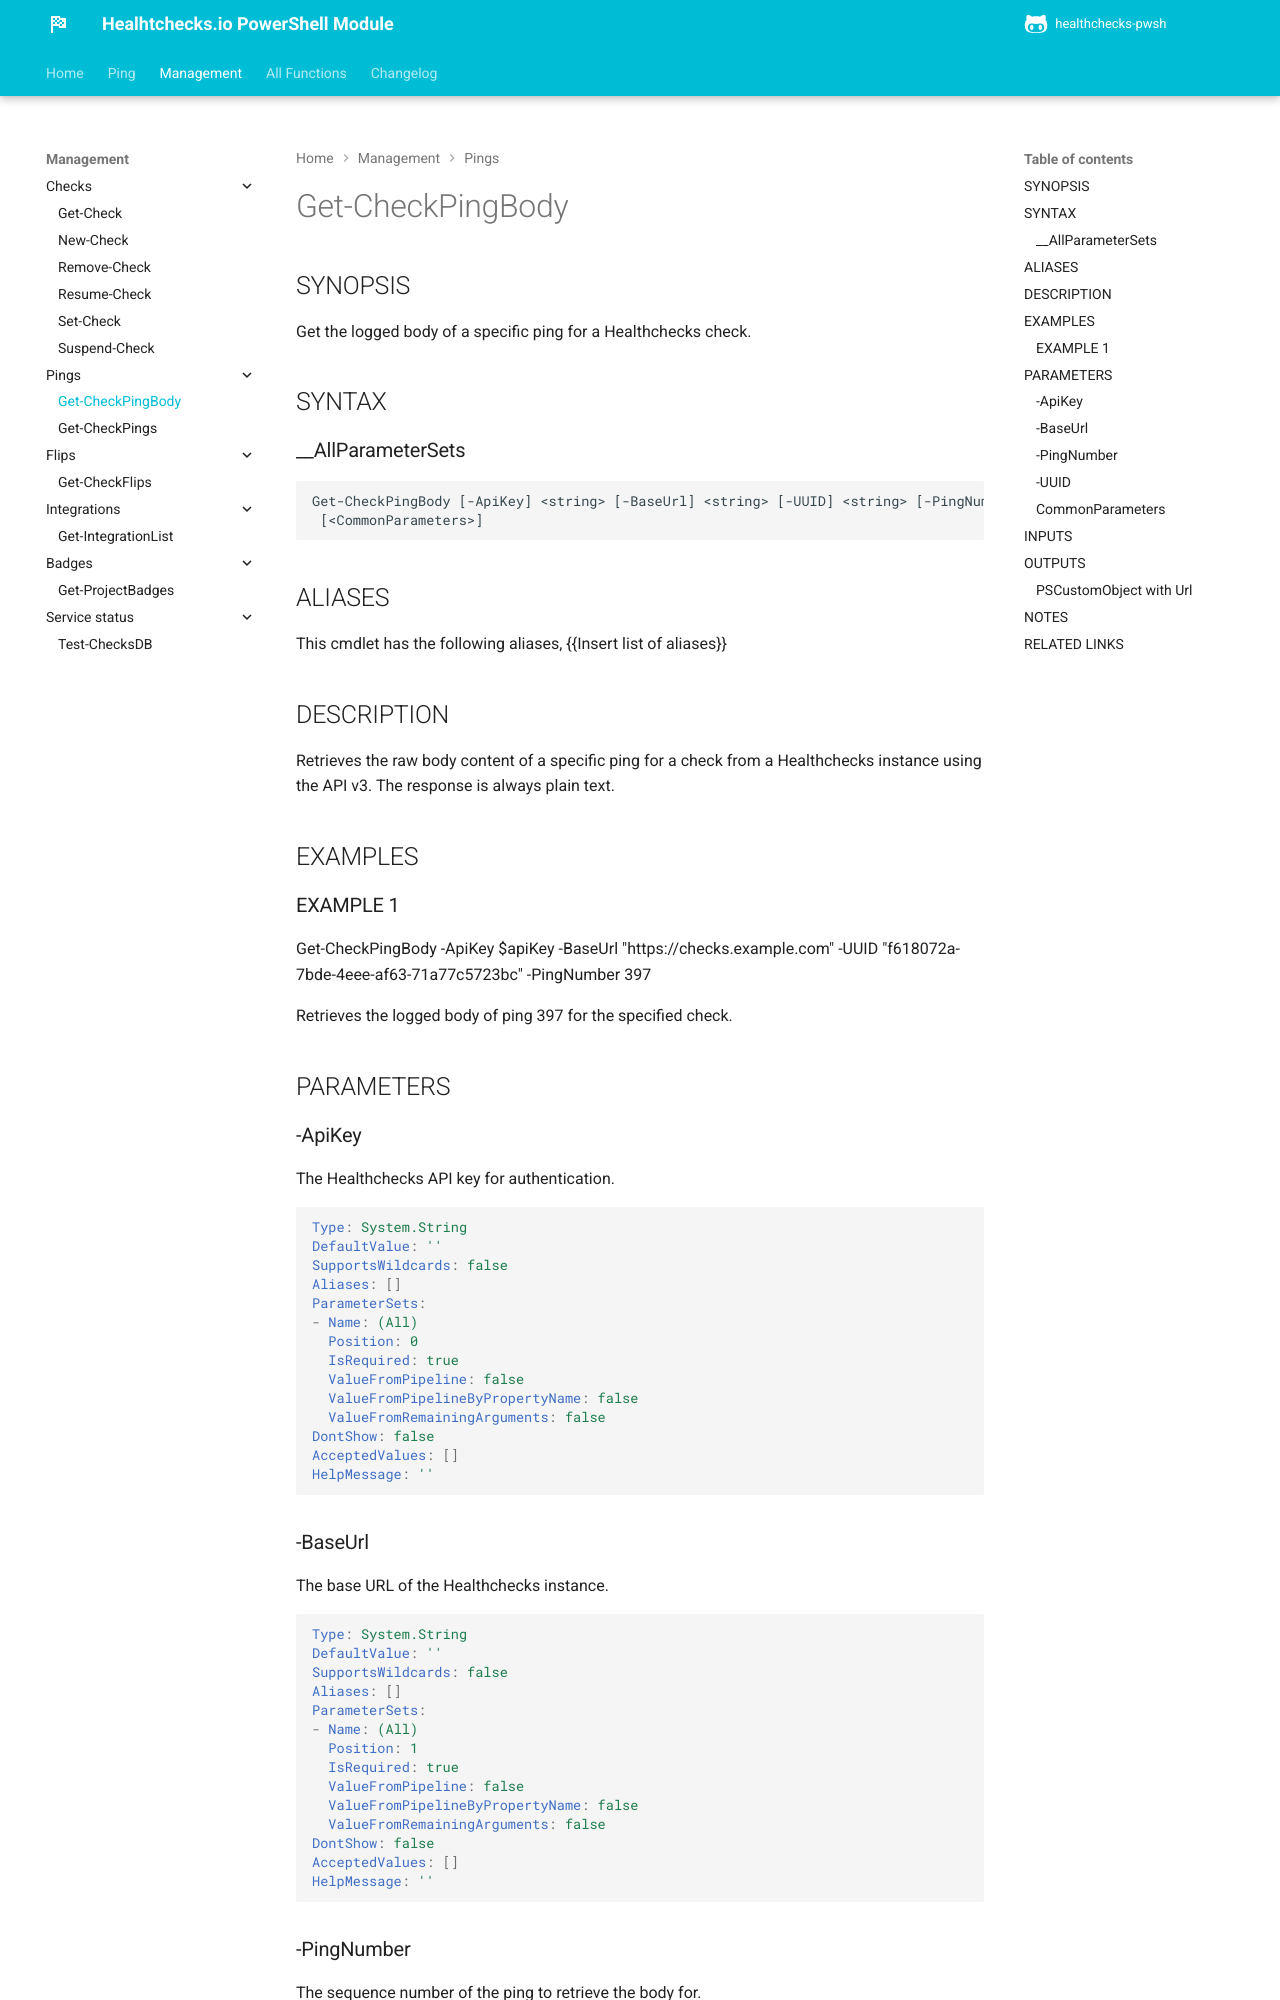

repository: ptmorris1/healthchecks-pwsh · page: Management/pings/Get-CheckPingBody.html · generator: mkdocs

---
document type: cmdlet
external help file: healthcheckspwsh-Help.xml
HelpUri: ''
Locale: en-US
Module Name: healthcheckspwsh
ms.date: 07/26/2025
PlatyPS schema version: 2024-05-01
title: Get-CheckPingBody
---

# Get-CheckPingBody

## SYNOPSIS

Get the logged body of a specific ping for a Healthchecks check.

## SYNTAX

### __AllParameterSets

```
Get-CheckPingBody [-ApiKey] <string> [-BaseUrl] <string> [-UUID] <string> [-PingNumber] <int>
 [<CommonParameters>]
```

## ALIASES

This cmdlet has the following aliases,
  {{Insert list of aliases}}

## DESCRIPTION

Retrieves the raw body content of a specific ping for a check from a Healthchecks instance using the API v3.
The response is always plain text.

## EXAMPLES

### EXAMPLE 1

Get-CheckPingBody -ApiKey $apiKey -BaseUrl "https://checks.example.com" -UUID "f618072a-7bde-4eee-af63-71a77c5723bc" -PingNumber 397

Retrieves the logged body of ping 397 for the specified check.

## PARAMETERS

### -ApiKey

The Healthchecks API key for authentication.

```yaml
Type: System.String
DefaultValue: ''
SupportsWildcards: false
Aliases: []
ParameterSets:
- Name: (All)
  Position: 0
  IsRequired: true
  ValueFromPipeline: false
  ValueFromPipelineByPropertyName: false
  ValueFromRemainingArguments: false
DontShow: false
AcceptedValues: []
HelpMessage: ''
```

### -BaseUrl

The base URL of the Healthchecks instance.

```yaml
Type: System.String
DefaultValue: ''
SupportsWildcards: false
Aliases: []
ParameterSets:
- Name: (All)
  Position: 1
  IsRequired: true
  ValueFromPipeline: false
  ValueFromPipelineByPropertyName: false
  ValueFromRemainingArguments: false
DontShow: false
AcceptedValues: []
HelpMessage: ''
```
